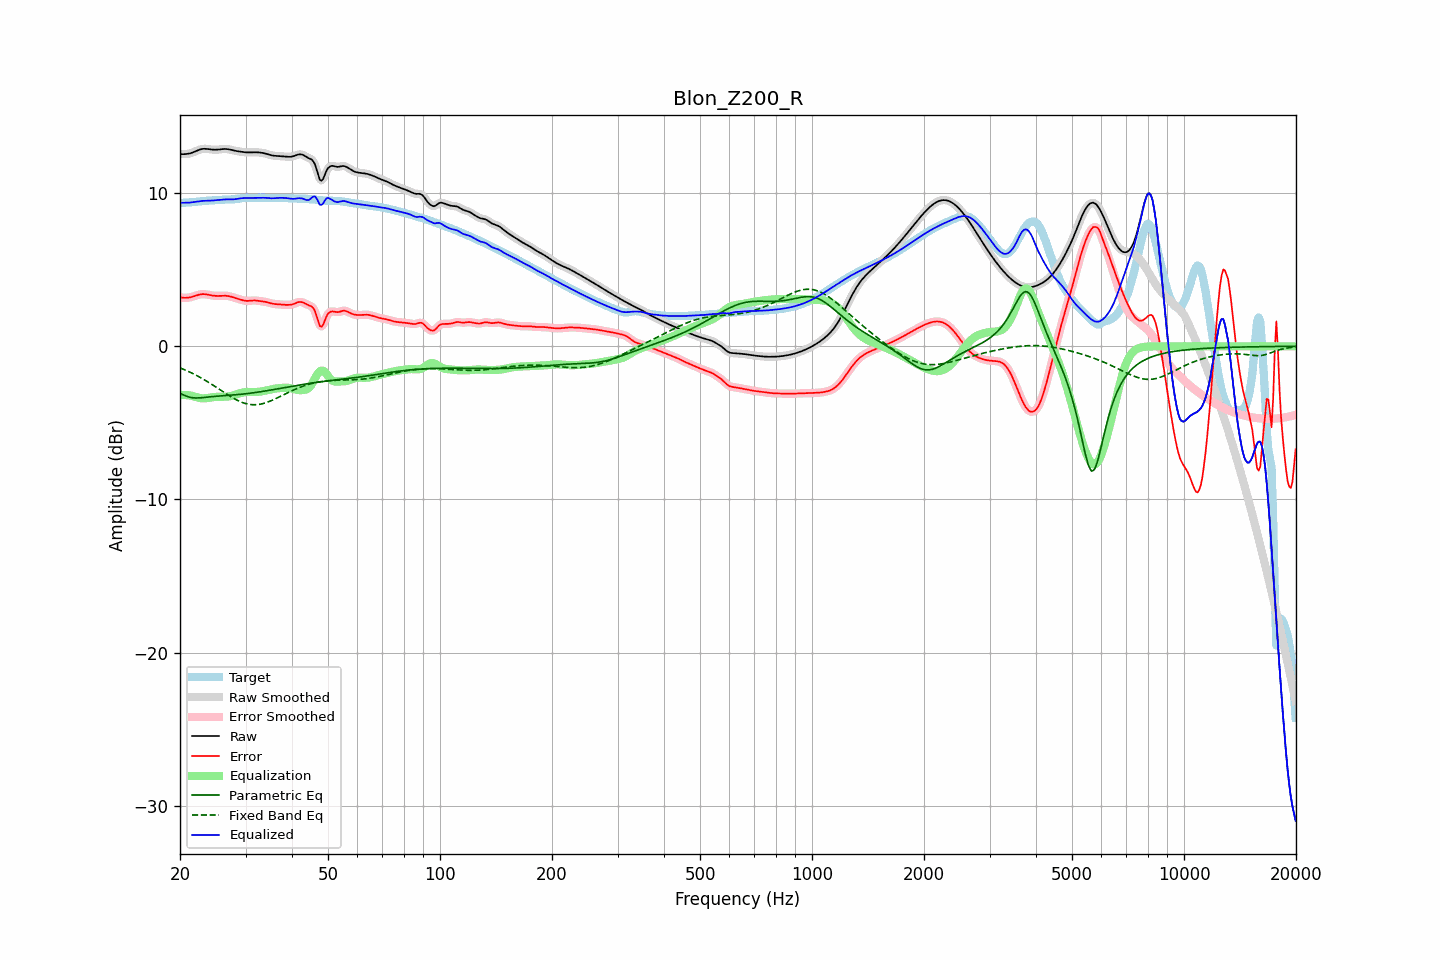

Values plotted in this chart, from the file beside it:
frequency, raw, error, smoothed, error_smoothed, equalization, parametric_eq, fixed_band_eq, equalized_raw, equalized_smoothed, target
20.00, 12.55, 3.20, 12.55, 3.20, -3.18, -3.08, -1.41, 9.37, 9.37, 9.35
20.20, 12.55, 3.19, 12.55, 3.18, -3.18, -3.13, -1.45, 9.37, 9.37, 9.36
20.40, 12.55, 3.17, 12.55, 3.17, -3.18, -3.17, -1.49, 9.37, 9.37, 9.37
20.61, 12.55, 3.17, 12.55, 3.17, -3.18, -3.21, -1.54, 9.37, 9.37, 9.38
20.81, 12.56, 3.17, 12.56, 3.17, -3.18, -3.25, -1.58, 9.37, 9.37, 9.39
21.02, 12.57, 3.18, 12.57, 3.18, -3.19, -3.29, -1.63, 9.38, 9.38, 9.39
21.23, 12.59, 3.19, 12.59, 3.19, -3.21, -3.32, -1.68, 9.38, 9.39, 9.40
21.44, 12.62, 3.22, 12.62, 3.22, -3.22, -3.34, -1.73, 9.40, 9.40, 9.40
21.66, 12.66, 3.25, 12.66, 3.25, -3.25, -3.36, -1.78, 9.41, 9.41, 9.41
21.87, 12.70, 3.28, 12.70, 3.28, -3.28, -3.37, -1.83, 9.42, 9.42, 9.42
22.09, 12.75, 3.31, 12.75, 3.32, -3.31, -3.38, -1.89, 9.43, 9.43, 9.43
22.31, 12.80, 3.35, 12.79, 3.35, -3.34, -3.37, -1.94, 9.45, 9.45, 9.45
22.54, 12.84, 3.38, 12.84, 3.38, -3.37, -3.37, -2.00, 9.47, 9.47, 9.46
22.76, 12.87, 3.40, 12.87, 3.40, -3.39, -3.36, -2.06, 9.48, 9.48, 9.47
22.99, 12.89, 3.41, 12.89, 3.41, -3.40, -3.35, -2.12, 9.50, 9.49, 9.48
23.22, 12.90, 3.41, 12.90, 3.41, -3.40, -3.34, -2.18, 9.50, 9.50, 9.49
23.45, 12.90, 3.40, 12.90, 3.40, -3.39, -3.33, -2.24, 9.51, 9.51, 9.50
23.69, 12.89, 3.38, 12.89, 3.38, -3.38, -3.32, -2.30, 9.51, 9.51, 9.51
23.92, 12.87, 3.36, 12.87, 3.36, -3.36, -3.30, -2.37, 9.51, 9.51, 9.51
24.16, 12.86, 3.34, 12.86, 3.34, -3.34, -3.29, -2.43, 9.52, 9.52, 9.52
24.40, 12.85, 3.32, 12.85, 3.32, -3.33, -3.28, -2.50, 9.52, 9.52, 9.53
24.65, 12.84, 3.30, 12.84, 3.30, -3.31, -3.28, -2.57, 9.53, 9.53, 9.53
24.89, 12.84, 3.29, 12.84, 3.29, -3.30, -3.27, -2.64, 9.53, 9.54, 9.54
25.14, 12.84, 3.29, 12.84, 3.29, -3.30, -3.26, -2.71, 9.54, 9.54, 9.55
25.39, 12.85, 3.29, 12.85, 3.29, -3.30, -3.25, -2.78, 9.55, 9.55, 9.56
25.65, 12.86, 3.29, 12.86, 3.29, -3.30, -3.24, -2.85, 9.56, 9.56, 9.57
25.91, 12.87, 3.30, 12.87, 3.30, -3.30, -3.24, -2.92, 9.57, 9.57, 9.57
26.16, 12.88, 3.30, 12.88, 3.30, -3.30, -3.23, -2.98, 9.58, 9.58, 9.58
26.43, 12.89, 3.30, 12.89, 3.30, -3.30, -3.22, -3.05, 9.59, 9.59, 9.58
26.69, 12.88, 3.30, 12.88, 3.30, -3.29, -3.21, -3.12, 9.59, 9.59, 9.59
26.96, 12.87, 3.28, 12.87, 3.28, -3.27, -3.21, -3.19, 9.60, 9.59, 9.59
27.23, 12.85, 3.26, 12.85, 3.26, -3.26, -3.20, -3.25, 9.59, 9.59, 9.59
27.50, 12.82, 3.23, 12.83, 3.23, -3.23, -3.19, -3.32, 9.59, 9.59, 9.59
27.77, 12.80, 3.20, 12.80, 3.20, -3.20, -3.18, -3.38, 9.60, 9.60, 9.60
28.05, 12.77, 3.17, 12.78, 3.17, -3.17, -3.17, -3.44, 9.60, 9.60, 9.60
28.33, 12.75, 3.14, 12.75, 3.14, -3.14, -3.16, -3.49, 9.62, 9.62, 9.62
28.62, 12.74, 3.10, 12.74, 3.10, -3.10, -3.15, -3.54, 9.63, 9.63, 9.63
28.90, 12.72, 3.07, 12.72, 3.07, -3.07, -3.14, -3.59, 9.65, 9.65, 9.65
29.19, 12.71, 3.04, 12.71, 3.04, -3.04, -3.13, -3.64, 9.67, 9.67, 9.67
29.48, 12.69, 3.01, 12.69, 3.01, -3.01, -3.12, -3.68, 9.68, 9.68, 9.68
29.78, 12.68, 2.99, 12.68, 2.99, -3.00, -3.11, -3.71, 9.68, 9.68, 9.69
30.08, 12.67, 2.97, 12.67, 2.97, -2.98, -3.10, -3.74, 9.68, 9.68, 9.70
30.38, 12.66, 2.96, 12.66, 2.97, -2.98, -3.08, -3.77, 9.68, 9.68, 9.70
30.68, 12.66, 2.97, 12.66, 2.97, -2.98, -3.07, -3.79, 9.68, 9.68, 9.69
30.99, 12.66, 2.98, 12.66, 2.98, -2.98, -3.06, -3.80, 9.69, 9.69, 9.68
31.30, 12.67, 2.99, 12.67, 2.99, -2.98, -3.04, -3.81, 9.69, 9.69, 9.68
31.61, 12.67, 3.00, 12.67, 2.99, -2.98, -3.03, -3.82, 9.69, 9.69, 9.68
31.93, 12.67, 2.99, 12.67, 2.99, -2.98, -3.01, -3.81, 9.69, 9.69, 9.68
32.24, 12.67, 2.98, 12.67, 2.98, -2.98, -3.00, -3.81, 9.69, 9.69, 9.69
32.57, 12.66, 2.97, 12.66, 2.97, -2.97, -2.98, -3.79, 9.69, 9.69, 9.69
32.89, 12.65, 2.95, 12.65, 2.95, -2.96, -2.97, -3.78, 9.69, 9.69, 9.70
33.22, 12.64, 2.93, 12.64, 2.94, -2.94, -2.95, -3.75, 9.70, 9.70, 9.70
33.55, 12.62, 2.92, 12.62, 2.92, -2.92, -2.93, -3.73, 9.70, 9.70, 9.70
33.89, 12.59, 2.90, 12.59, 2.90, -2.90, -2.92, -3.70, 9.70, 9.70, 9.69
34.23, 12.56, 2.88, 12.56, 2.88, -2.87, -2.90, -3.66, 9.69, 9.69, 9.68
34.57, 12.53, 2.85, 12.53, 2.85, -2.85, -2.88, -3.62, 9.68, 9.68, 9.68
34.92, 12.50, 2.82, 12.50, 2.82, -2.83, -2.86, -3.58, 9.67, 9.67, 9.67
35.27, 12.47, 2.80, 12.47, 2.80, -2.81, -2.85, -3.54, 9.67, 9.67, 9.67
35.62, 12.45, 2.78, 12.45, 2.78, -2.79, -2.83, -3.49, 9.67, 9.67, 9.68
35.97, 12.44, 2.76, 12.44, 2.76, -2.77, -2.81, -3.44, 9.67, 9.67, 9.68
... 635 more rows
